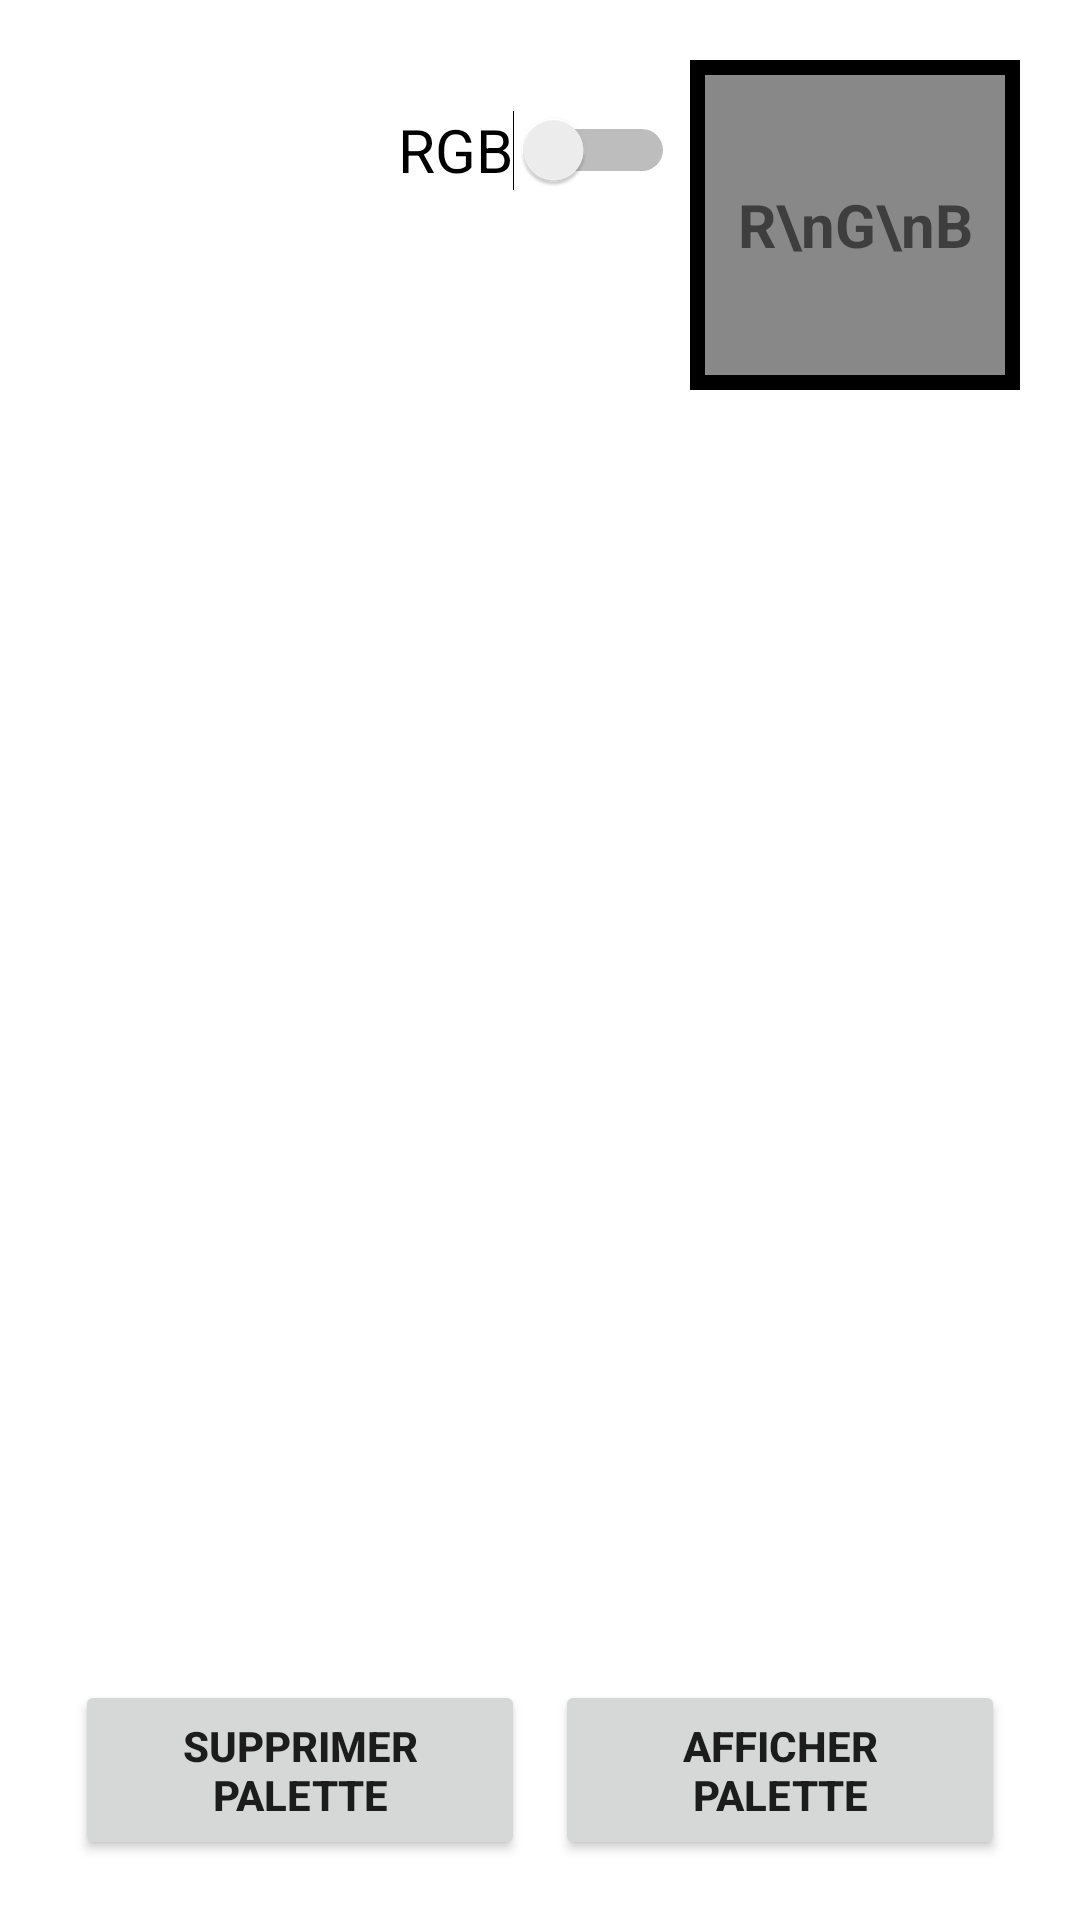

Write the Android layout XML for this screen, with the resource values it uses.
<!-- AndroidManifest.xml: application theme Theme.PaletteEditor -->
<!-- res/layout/activity_main.xml -->
<?xml version="1.0" encoding="utf-8"?>
<androidx.constraintlayout.widget.ConstraintLayout xmlns:android="http://schemas.android.com/apk/res/android"
    xmlns:app="http://schemas.android.com/apk/res-auto"
    xmlns:tools="http://schemas.android.com/tools"
    android:layout_width="match_parent"
    android:layout_height="match_parent"
    tools:context=".MainActivity">

    <TextView
        android:id="@+id/border"
        android:layout_width="110dp"
        android:layout_height="110dp"
        android:background="#000000"
        android:textAlignment="center"
        android:textSize="20sp"
        app:layout_constraintBottom_toBottomOf="@+id/rgbText"
        app:layout_constraintEnd_toEndOf="@+id/rgbText"
        app:layout_constraintStart_toStartOf="@+id/rgbText"
        app:layout_constraintTop_toTopOf="@+id/rgbText" />

    <TextView
        android:id="@+id/rgbText"
        android:layout_width="100dp"
        android:layout_height="100dp"
        android:layout_marginTop="25dp"
        android:layout_marginEnd="25dp"
        android:background="#888888"
        android:gravity="center"
        android:text="R\nG\nB"
        android:textAlignment="center"
        android:textSize="20sp"
        android:textStyle="bold"
        app:layout_constraintEnd_toEndOf="parent"
        app:layout_constraintTop_toTopOf="parent" />

    <ImageView
        android:id="@+id/extractImage"
        android:layout_width="400dp"
        android:layout_height="400dp"
        android:layout_marginTop="25dp"
        app:layout_constraintEnd_toEndOf="parent"
        app:layout_constraintStart_toStartOf="parent"
        app:layout_constraintTop_toBottomOf="@+id/rgbText"
        app:srcCompat="@drawable/color_palette" />

    <Button
        android:id="@+id/gallery"
        android:layout_width="150dp"
        android:layout_height="60dp"
        android:layout_marginStart="25dp"
        android:layout_marginTop="25dp"
        android:layout_marginBottom="5dp"
        android:text="Galerie"
        android:textAlignment="center"
        android:textStyle="bold"
        app:layout_constraintBottom_toTopOf="@+id/clearPalette"
        app:layout_constraintStart_toStartOf="parent"
        app:layout_constraintTop_toBottomOf="@+id/extractImage" />

    <Button
        android:id="@+id/clearPalette"
        android:layout_width="150dp"
        android:layout_height="60dp"
        android:layout_marginStart="25dp"
        android:layout_marginBottom="20dp"
        android:text="Supprimer Palette"
        android:textAlignment="center"
        android:textStyle="bold"
        app:layout_constraintBottom_toBottomOf="parent"
        app:layout_constraintStart_toStartOf="parent" />

    <Button
        android:id="@+id/saveToPalette"
        android:layout_width="150dp"
        android:layout_height="60dp"
        android:layout_marginTop="25dp"
        android:layout_marginEnd="25dp"
        android:layout_marginBottom="5dp"
        android:text="Enregistrer dans Palette"
        android:textStyle="bold"
        app:layout_constraintBottom_toTopOf="@+id/displayPalette"
        app:layout_constraintEnd_toEndOf="parent"
        app:layout_constraintTop_toBottomOf="@+id/extractImage" />

    <Button
        android:id="@+id/displayPalette"
        android:layout_width="150dp"
        android:layout_height="60dp"
        android:layout_marginEnd="25dp"
        android:layout_marginBottom="20dp"
        android:text="Afficher Palette"
        android:textStyle="bold"
        app:layout_constraintBottom_toBottomOf="parent"
        app:layout_constraintEnd_toEndOf="parent" />

    <Switch
        android:id="@+id/rbgToHex"
        android:layout_width="wrap_content"
        android:layout_height="50dp"
        android:layout_marginTop="5dp"
        android:layout_marginEnd="5dp"
        android:text="RGB"
        android:textSize="20sp"
        app:layout_constraintEnd_toStartOf="@+id/border"
        app:layout_constraintTop_toTopOf="@+id/border" />

</androidx.constraintlayout.widget.ConstraintLayout>
<!-- resources referenced by this layout -->
<resources>
  <style name="Theme.PaletteEditor" parent="Theme.MaterialComponents.DayNight.DarkActionBar">
          
          <item name="colorPrimary">@color/greenTheme</item>
          <item name="colorPrimaryVariant">@color/greenTheme</item>
          <item name="colorOnPrimary">@color/white</item>
          
          <item name="colorSecondary">@color/teal_200</item>
          <item name="colorSecondaryVariant">@color/teal_700</item>
          <item name="colorOnSecondary">@color/black</item>
          
          <item name="android:statusBarColor">?attr/colorPrimaryVariant</item>
          
      </style>
  <color name="greenTheme">#0E9556</color>
  <color name="white">#FFFFFFFF</color>
  <color name="teal_200">#FF03DAC5</color>
  <color name="teal_700">#FF018786</color>
  <color name="black">#FF000000</color>
</resources>
